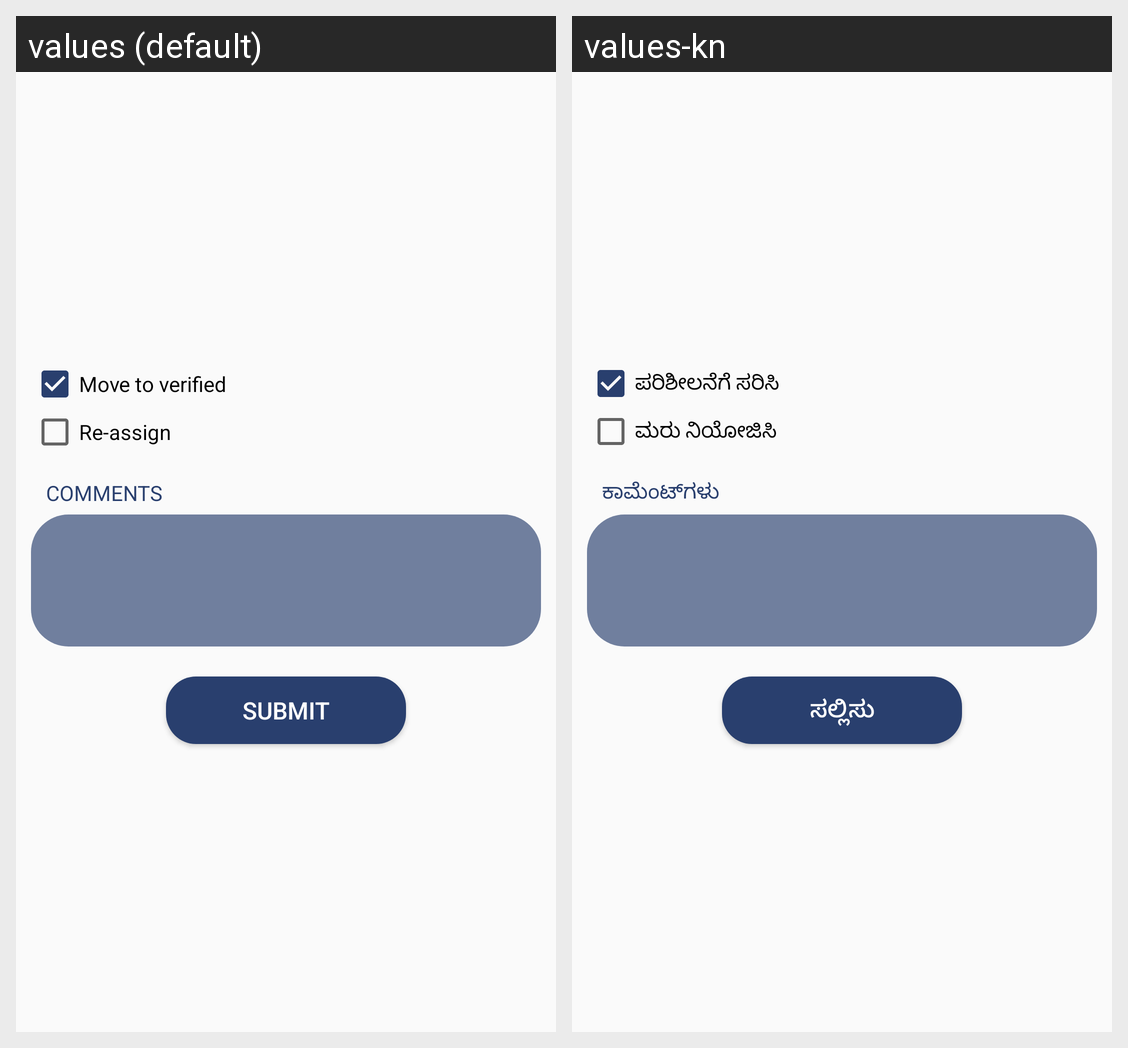

The Android screen above is rendered under two locales of the same app. Produce the string resources it draws, with the default and per-locale values.
Android screen res/layout/dialog_add_comment.xml rendered under 2 locales, left to right: values (default), values-kn. Device: Nexus 5 (rendered at 1080×1920; each locale shown at half size, 540×960, under a caption strip naming it); theme AppTheme.
Strings drawn on this screen, with the default value and each locale's value (text and hints the layout hard-codes, and strings that could not be matched under every locale, appear in the picture but are not listed):

move_to_verified
  values: Move to verified
  values-kn: ಪರಿಶೀಲನೆಗೆ ಸರಿಸಿ

reassign
  values: Re-assign
  values-kn: ಮರು ನಿಯೋಜಿಸಿ

lbl_comments
  values: Comments
  values-kn: ಕಾಮೆಂಟ್‌ಗಳು

lbl_submit
  values: Submit
  values-kn: ಸಲ್ಲಿಸು
